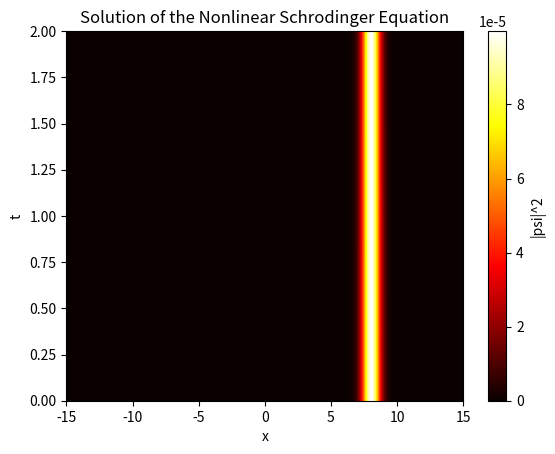

Here is the Python script that generated this plot:
import numpy as np
import matplotlib.pyplot as plt

# Define constants
L = 30.0  # spatial domain (-L/2, L/2)
T = 2.0  # time domain (0, T)

N = 256  # number of spatial grid points
M = 256  # number of time steps

dx = L / N  # spatial grid size
dt = T / M  # time step size

x = np.arange(-L / 2, L / 2, dx)  # spatial grid
t = np.arange(0, T, dt)  # time grid

k = (2 * np.pi / L) * np.fft.fftfreq(N, d=dx)  # frequency grid

E2 = 1E-2
a2 = 1
k2 = 2
theta2 = 2
x0 = 8
# Initial condition
psi_0 = E2*np.exp(-(x - x0)**2/a2**2 + 1j*k2*theta2*x) #x0 = 8

# Solution matrix
psi = np.zeros((M, N), dtype=np.complex64)
psi[0, :] = psi_0

# Time evolution
for i in range(1, M):
    # Half time-step in real space
    psi_half = psi[i - 1, :] * np.exp(-0.5j * dt * np.abs(psi[i - 1, :]) ** 2)

    # Full time-step in Fourier space
    psi_hat = np.fft.fft(psi_half)
    psi_hat *= np.exp(-0.5j * dt * (k ** 2))

    # Back to real space
    psi_back = np.fft.ifft(psi_hat)

    # Another half time-step in real space
    psi[i, :] = psi_back * np.exp(-0.5j * dt * np.abs(psi_back) ** 2)

# Plot solution
plt.imshow(np.abs(psi) ** 2, extent=(-L / 2, L / 2, 0, T), aspect='auto', cmap='hot')
plt.colorbar(label='|psi|^2')
plt.xlabel('x')
plt.ylabel('t')
plt.title('Solution of the Nonlinear Schrodinger Equation')
plt.show()
